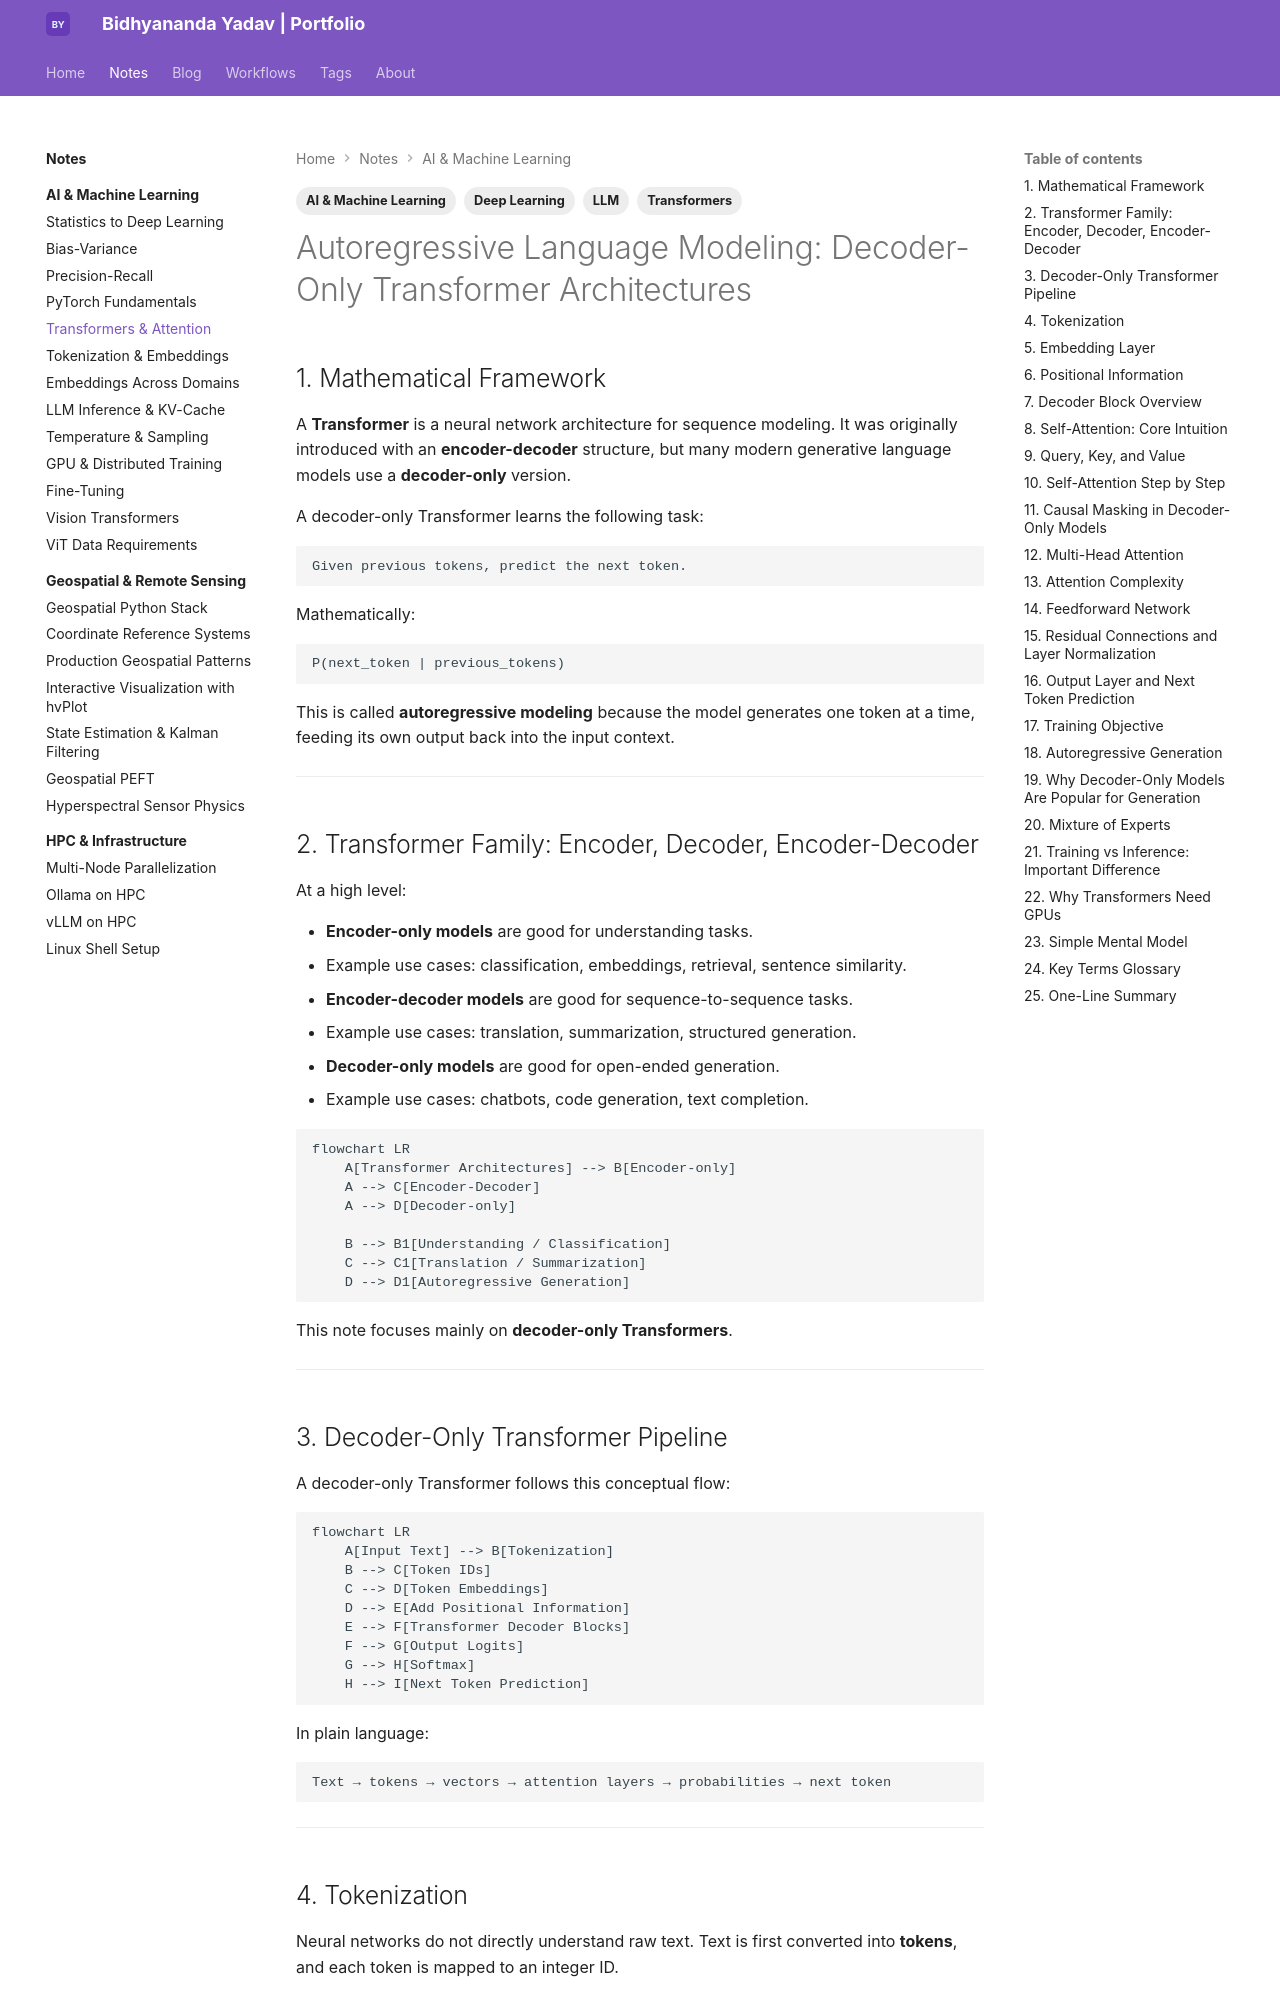

repository: bidhya/bidhya.github.io · page: notes/ai-ml/transformers/index.html · generator: mkdocs

---
tags:
  - AI & Machine Learning
  - Deep Learning
  - Transformers
  - LLM
---

# Autoregressive Language Modeling: Decoder-Only Transformer Architectures

## 1. Mathematical Framework

A **Transformer** is a neural network architecture for sequence modeling. It was originally introduced with an **encoder-decoder** structure, but many modern generative language models use a **decoder-only** version.

A decoder-only Transformer learns the following task:

```text
Given previous tokens, predict the next token.
```

Mathematically:

```text
P(next_token | previous_tokens)
```

This is called **autoregressive modeling** because the model generates one token at a time, feeding its own output back into the input context.

---

## 2. Transformer Family: Encoder, Decoder, Encoder-Decoder

At a high level:

- **Encoder-only models** are good for understanding tasks.
  - Example use cases: classification, embeddings, retrieval, sentence similarity.
- **Encoder-decoder models** are good for sequence-to-sequence tasks.
  - Example use cases: translation, summarization, structured generation.
- **Decoder-only models** are good for open-ended generation.
  - Example use cases: chatbots, code generation, text completion.

```mermaid
flowchart LR
    A[Transformer Architectures] --> B[Encoder-only]
    A --> C[Encoder-Decoder]
    A --> D[Decoder-only]

    B --> B1[Understanding / Classification]
    C --> C1[Translation / Summarization]
    D --> D1[Autoregressive Generation]
```

This note focuses mainly on **decoder-only Transformers**.

---
